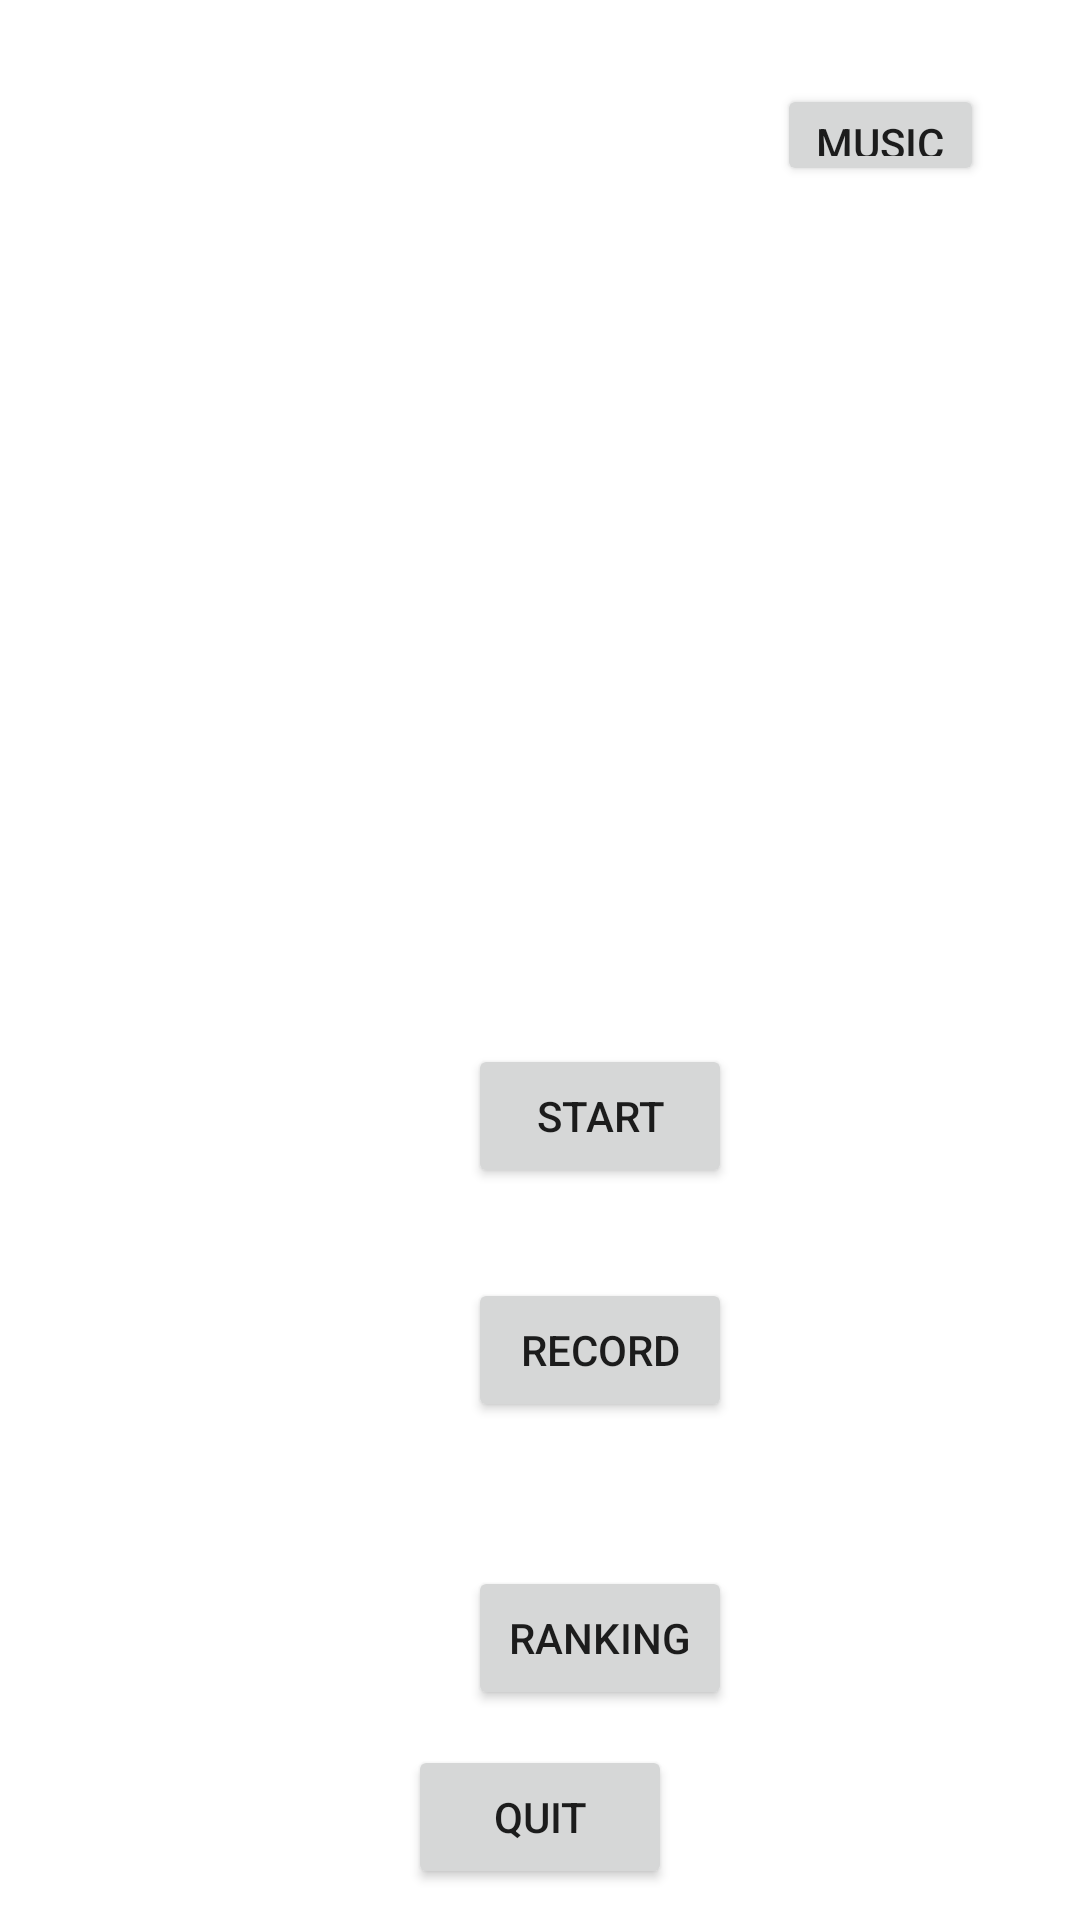

Layout XML and referenced resources for this Android screen:
<!-- AndroidManifest.xml: application theme Theme.4501Assignment -->
<!-- res/layout/activity_main.xml -->
<?xml version="1.0" encoding="utf-8"?>
<androidx.constraintlayout.widget.ConstraintLayout xmlns:android="http://schemas.android.com/apk/res/android"
    xmlns:app="http://schemas.android.com/apk/res-auto"
    xmlns:tools="http://schemas.android.com/tools"
    android:layout_width="match_parent"
    android:layout_height="match_parent"
    tools:context=".screen.MainActivity">

    <Button
        android:id="@+id/quitButton"
        android:layout_width="wrap_content"
        android:layout_height="wrap_content"
        android:text="@string/quit"
        app:layout_constraintBottom_toBottomOf="parent"
        app:layout_constraintEnd_toEndOf="parent"
        app:layout_constraintStart_toStartOf="parent"
        app:layout_constraintTop_toBottomOf="@+id/rankingButton"
        app:layout_constraintVertical_bias="0.537" />

    <Button
        android:id="@+id/rankingButton"
        android:layout_width="wrap_content"
        android:layout_height="wrap_content"
        android:layout_marginStart="156dp"
        android:layout_marginTop="48dp"
        android:text="@string/ranking"
        app:layout_constraintStart_toStartOf="parent"
        app:layout_constraintTop_toBottomOf="@+id/recordButton" />

    <Button
        android:id="@+id/startButton"
        android:layout_width="wrap_content"
        android:layout_height="wrap_content"
        android:layout_marginStart="156dp"
        android:layout_marginTop="348dp"
        android:text="@string/start"
        app:layout_constraintStart_toStartOf="parent"
        app:layout_constraintTop_toTopOf="parent" />

    <Button
        android:id="@+id/recordButton"
        android:layout_width="wrap_content"
        android:layout_height="wrap_content"
        android:layout_marginStart="156dp"
        android:layout_marginTop="30dp"
        android:text="@string/record"
        app:layout_constraintStart_toStartOf="parent"
        app:layout_constraintTop_toBottomOf="@+id/startButton"
        />

    <Button
        android:id="@+id/button_music"
        android:layout_width="69dp"
        android:layout_height="34dp"
        android:layout_marginTop="28dp"
        android:layout_marginEnd="32dp"
        android:text="Music"
        app:layout_constraintEnd_toEndOf="parent"
        app:layout_constraintTop_toTopOf="parent" />
</androidx.constraintlayout.widget.ConstraintLayout>
<!-- resources referenced by this layout -->
<resources>
  <string name="quit">Quit</string>
  <string name="ranking">Ranking</string>
  <string name="record">Record</string>
  <string name="start">Start</string>
  <style name="Theme.4501Assignment" parent="Theme.MaterialComponents.DayNight.NoActionBar">
          
          <item name="colorPrimary">@color/black</item>
          <item name="colorPrimaryVariant">@color/black</item>
          <item name="colorOnPrimary">@color/white</item>
          
          <item name="colorSecondary">@color/teal_200</item>
          <item name="colorSecondaryVariant">@color/teal_700</item>
          <item name="colorOnSecondary">@color/black</item>
          
          <item name="android:statusBarColor">?attr/colorPrimaryVariant</item>
          
      </style>
  <color name="black">#FF000000</color>
  <color name="white">#FFFFFFFF</color>
  <color name="teal_200">#FF03DAC5</color>
  <color name="teal_700">#FF018786</color>
</resources>
